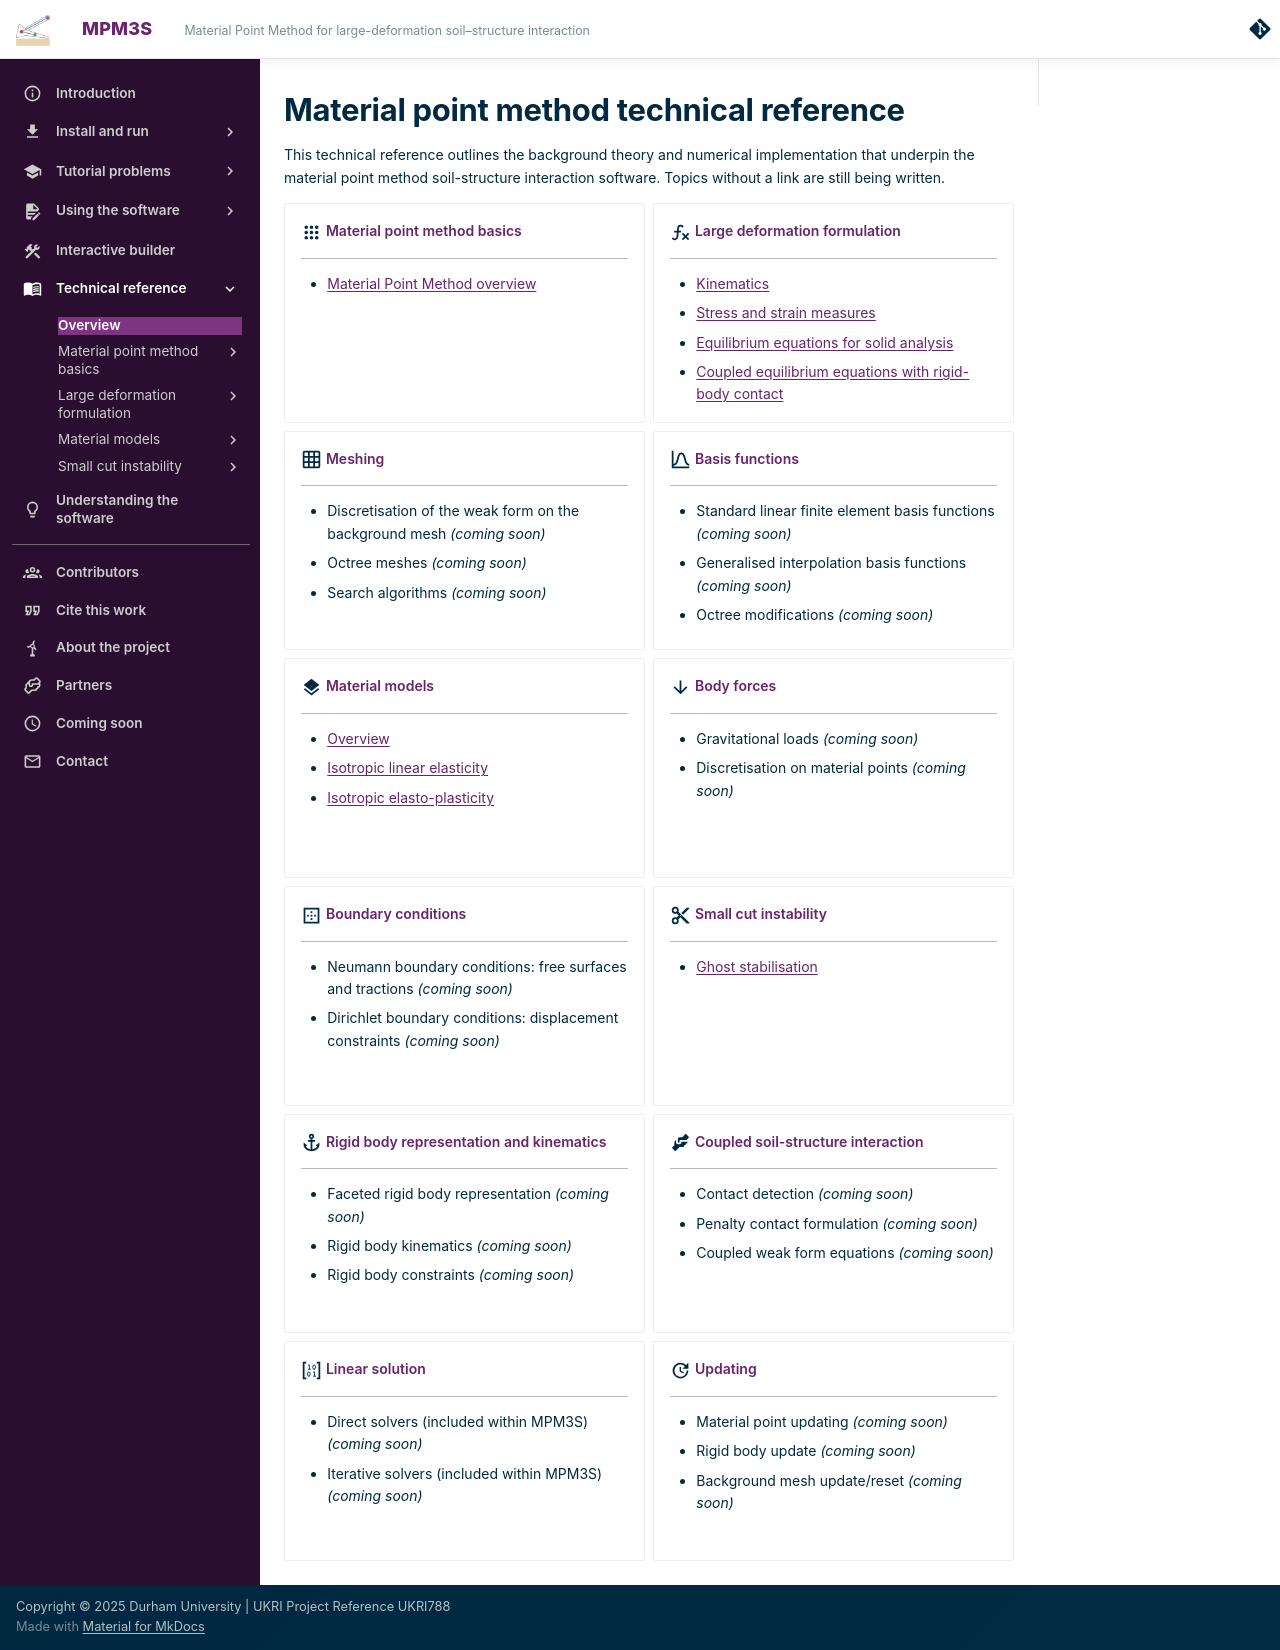

repository: MPM3S/MPM3S.github.io · page: docs/TechnicalReferences/TechnicalReference/index.html · generator: mkdocs


---

Material point method in detail

- Large deformation formulation

  - Kinematics

  - Stress and strain measures

  - Static and Dynamic strong and weak forms

- Meshing

  - Discretisation of the weak form on the background mesh

  - Octree meshes

  - Search algorithms

- Basis functions

  - Standard linear finite element basis functions

  - Generalised interpolation basis functions

  - Octree modifications

- Material models

  - Elasticity

  - Elasto-plasticity

- Body forces

  - Gravitational loads

  - Discretisation on material points

- Boundary conditions

  - Neumann boundary conditions: free surfaces and tractions

  - Dirichlet boundary conditions: displacement constraints

- Small cut instability

  - Ghost stabilisation

- Rigid body representation and kinematics

  - Faceted rigid body representation

  - Rigid body kinematics

- Coupled soil-structure interaction

  - Contact detection

  - Penalty contact formulation

  - Coupled weak form equations

- Linear solution

  - Direct solvers (included within AMPSSIE)

  - Iterative solvers (included within AMPSSIE)

- Updating

  - Material point updating

  - Rigid body update

  - Background mesh update/reset

- Etc.
